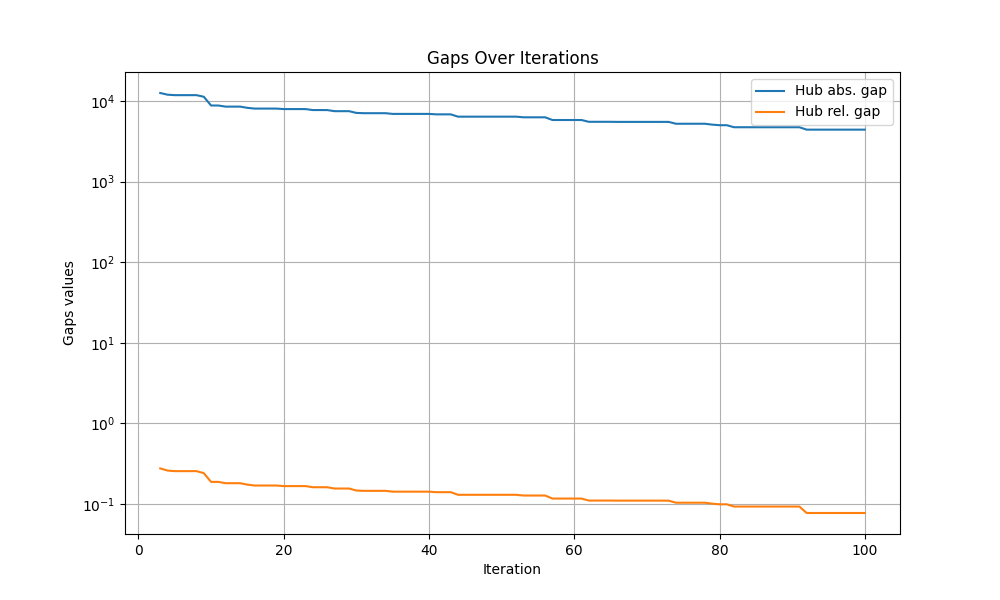

Values plotted in this chart, from the file beside it:
iteration, hub abs. gap, hub rel. gap
0, inf, inf
1, inf, inf
2, inf, inf
3, 12567, 0.2757
4, 11975, 0.2594
5, 11819, 0.2551
6, 11819, 0.2551
7, 11819, 0.2551
8, 11819, 0.2551
9, 11286, 0.2409
10, 8790, 0.1876
11, 8790, 0.1876
12, 8517, 0.1807
13, 8517, 0.1807
14, 8517, 0.1807
15, 8224, 0.1734
16, 8051, 0.1691
17, 8051, 0.1691
18, 8051, 0.1691
19, 8051, 0.1691
20, 7937, 0.1664
21, 7937, 0.1664
22, 7937, 0.1664
23, 7937, 0.1664
24, 7719, 0.1611
25, 7719, 0.1611
26, 7713, 0.1609
27, 7476, 0.1552
28, 7476, 0.1552
29, 7476, 0.1552
30, 7114, 0.1466
31, 7058, 0.1453
32, 7058, 0.1453
33, 7058, 0.1453
34, 7058, 0.1453
35, 6915, 0.1419
36, 6915, 0.1419
37, 6915, 0.1419
38, 6915, 0.1419
39, 6915, 0.1419
40, 6915, 0.1419
41, 6826, 0.1398
42, 6826, 0.1398
43, 6826, 0.1398
44, 6390, 0.1297
45, 6390, 0.1297
46, 6390, 0.1297
47, 6390, 0.1297
48, 6390, 0.1297
49, 6390, 0.1297
50, 6390, 0.1297
51, 6390, 0.1297
52, 6390, 0.1297
53, 6274, 0.1271
54, 6274, 0.1271
55, 6274, 0.1271
56, 6274, 0.1271
57, 5807, 0.1165
58, 5807, 0.1165
59, 5807, 0.1165
... 41 more rows
